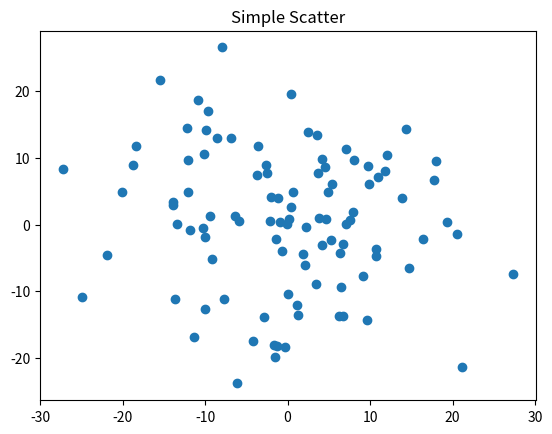

Here is the Python script that generated this plot:
'''
[redacted]
@Email        : [email redacted]
@CreateTime   : 2018/8/8
@Program      : pyplot散点图
'''

import matplotlib.pyplot as plt
import numpy as np

fig, ax = plt.subplots()
ax.plot(10*np.random.randn(100), 10*np.random.randn(100), 'o')
ax.set_title('Simple Scatter')
plt.show()
